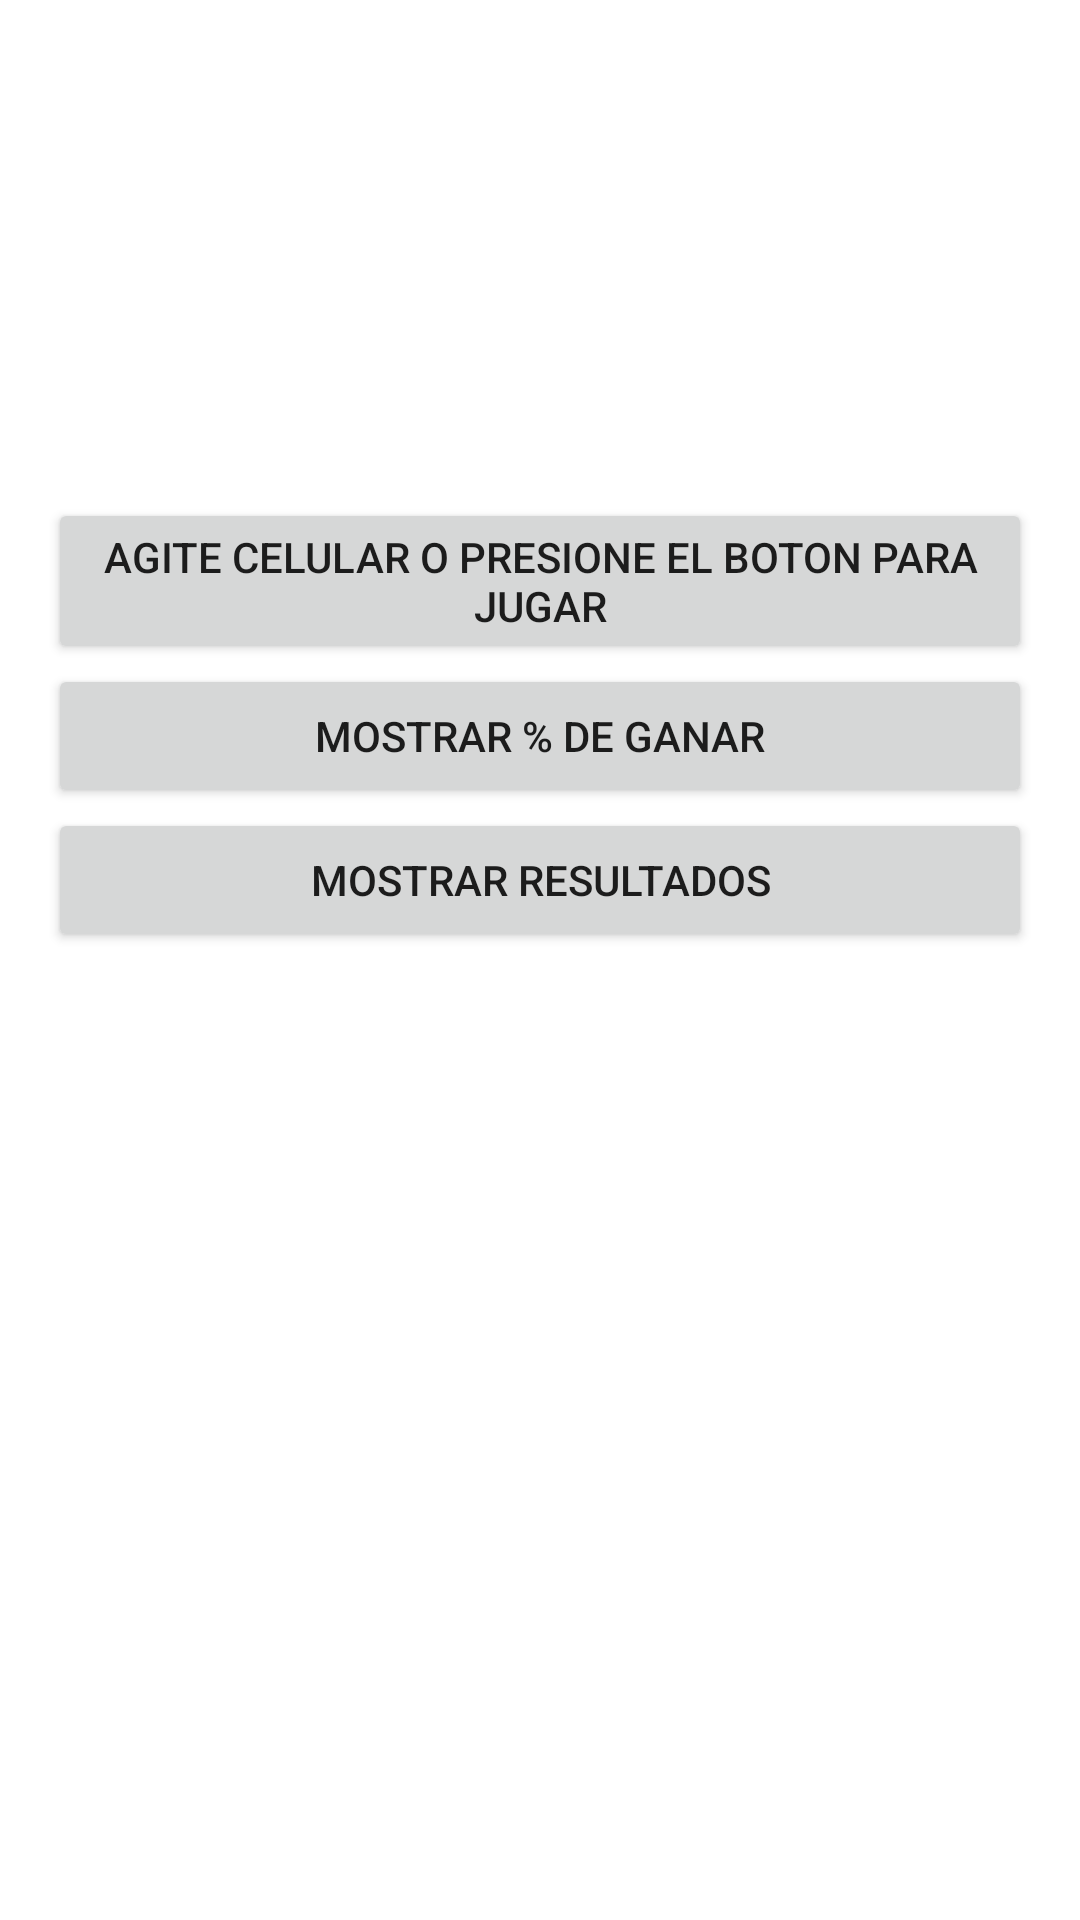

The Android layout XML behind this screen, and the referenced resources:
<!-- AndroidManifest.xml: application theme Theme.AplicacionAcelerometroJackpot -->
<!-- res/layout/activity_main.xml -->
<?xml version="1.0" encoding="utf-8"?>
<RelativeLayout xmlns:android="http://schemas.android.com/apk/res/android"
    xmlns:app="http://schemas.android.com/apk/res-auto"
    xmlns:tools="http://schemas.android.com/tools"
    android:layout_width="match_parent"
    android:layout_height="match_parent"
    android:paddingBottom="16dp"
    android:paddingLeft="16dp"
    android:paddingRight="16dp"
    android:paddingTop="16dp"
    tools:context=".MainActivity">

    <LinearLayout
        android:id="@+id/lay"
        android:orientation="horizontal"
        android:layout_width="match_parent"
        android:layout_height="150dp"
        android:weightSum="3"
        android:layout_alignParentTop="true"
        android:layout_centerHorizontal="true">

        <ImageView
            android:layout_width="match_parent"
            android:scaleType="centerInside"
            android:id="@+id/image1"
            android:layout_weight = "1"
            android:layout_height="match_parent"/>

        <ImageView
            android:layout_width="match_parent"
            android:scaleType="centerInside"
            android:id="@+id/image2"
            android:layout_weight = "1"
            android:layout_height="match_parent"/>

        <ImageView
            android:layout_width="match_parent"
            android:scaleType="centerInside"
            android:id="@+id/image3"
            android:layout_weight = "1"
            android:layout_height="match_parent"/>


    </LinearLayout>

    <Button
        android:text="agite celular o presione el boton para jugar"
        android:layout_width="match_parent"
        android:layout_height="wrap_content"
        android:layout_below="@+id/lay"
        android:layout_centerHorizontal="true"
        android:id="@+id/btn1"/>

    <Button
        android:text="Mostrar % de ganar"
        android:layout_width="match_parent"
        android:layout_height="wrap_content"
        android:layout_below="@+id/btn1"
        android:layout_centerHorizontal="true"
        android:id="@+id/btn2"/>

    <Button
        android:text="Mostrar Resultados"
        android:layout_width="match_parent"
        android:layout_height="wrap_content"
        android:layout_below="@+id/btn2"
        android:layout_centerHorizontal="true"
        android:id="@+id/btn3"/>





    </RelativeLayout>
<!-- resources referenced by this layout -->
<resources>
  <style name="Theme.AplicacionAcelerometroJackpot" parent="Theme.MaterialComponents.DayNight.DarkActionBar">
          
          <item name="colorPrimary">#FFC107</item>
          <item name="colorPrimaryDark">@color/purple700</item>
          <item name="colorAccent">#E91E63</item>
      </style>
</resources>
